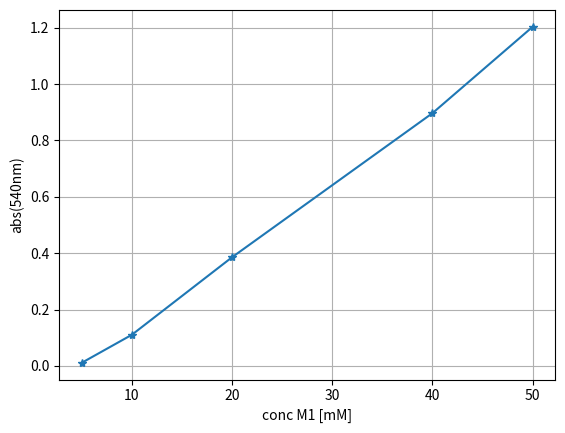

The matplotlib source for this figure:
# DNS analysis of TpMan5A/BpMan5A stabilty in methanol/1-propanol, including attempt at HCl chemical inactivation
import numpy as np  # numpy package allow matlab-like matrix operations
import matplotlib.pyplot as plt
from datetime import date

data = np.array([[0.091, 0.187, 0.442, 1.030, 1.264, 0.092, 0.227, 0.174],
                 [0.100, 0.196, 0.482, 1.035, 1.280, 0.090, 0.212, 0.243],
                 [0.095, 0.201, 0.485, 0.877, 1.317, 0.098, 0.199, 0.252],
                 [0.208, 0.253, 0.174, 0.083, 0.085, 0.086, 0.164, 0.126],
                 [0.246, 0.262, 0.162, 0.086, 0.086, 0.083, 0.068, 0.154],
                 [0.278, 0.284, 0.188, 0.085, 0.087, 0.083, 0.068, 0.141],
                 [0.084, 0.084, 0.048, 0.049, 0.048, 0.047, 0.046, 0.046],
                 [0.079, 0.084, 0.047, 0.048, 0.049, 0.047, 0.047, 0.046]]) # output from absorbance measurement

std_blank = data[3:6,5,np.newaxis] # needed to add a new dimension to the vector, therefore "newaxis"
std_abs   = data[0:3,0:5]-std_blank # slice of full data matrix gets std absorbances minus blank
std_c     = [5, 10, 20, 40, 50]
print(std_abs)

sample_TpMan5A_stability_abs=data[3:6,0:1]
sample_BpMan5A_stability_abs=data[3:6,0:1]



sample_TpMan5A_HCl_deactivation_abs=data[0:3,5:8]
sample_BpMan5A_HCl_deactivation_abs=data[3:6,5:8]

 # %%

plt.plot(std_c,np.mean(std_abs , axis=0, dtype=np.float64),'*-')
plt.ylabel("abs(540nm)")
plt.xlabel("conc M1 [mM]")
plt.grid(True)
plt.show()
# [redacted]
